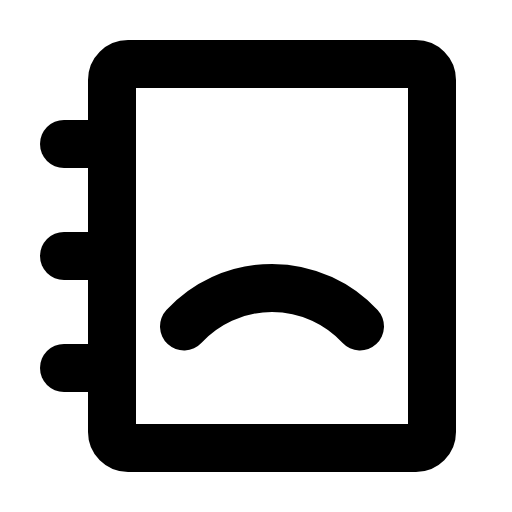
t = 0.00 s
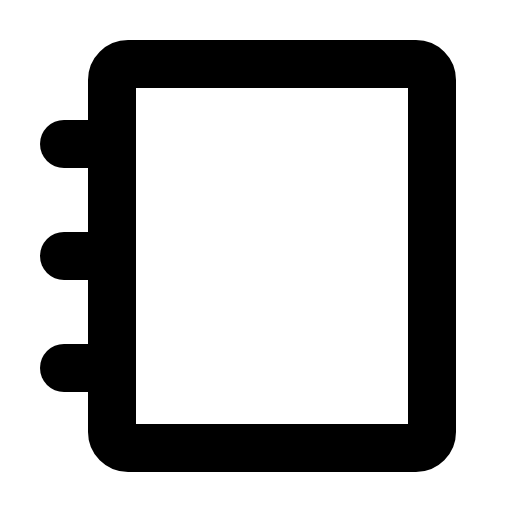
t = 1.50 s
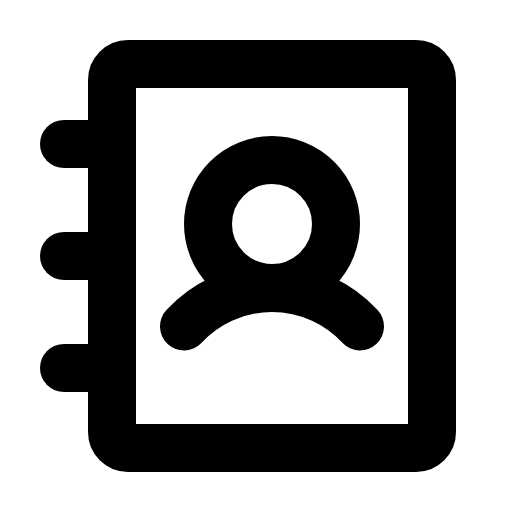
t = 1.88 s
t = 2.25 s: frame unchanged from t = 1.88 s, image omitted
t = 2.63 s: frame unchanged from t = 1.88 s, image omitted

The animated SVG that drew these frames (rendered in a browser with its animation timeline set to each time). Animation: 1 CSS @keyframes rule; one cycle of 3.00 s, repeats indefinitely.

<svg xmlns="http://www.w3.org/2000/svg" viewBox="0 0 256 256">
  <style>
    .draw-line {
      stroke-dasharray: 2000;
      stroke-dashoffset: 0;
    }
    svg:hover .draw-line {
      animation: phosphor-draw-in 1.5s ease-in-out infinite;
    }
    @keyframes phosphor-draw-in {
      0%   { stroke-dashoffset: 2000; }
      100% { stroke-dashoffset: 0; }
    }
  </style><rect width="256" height="256" fill="none"/><circle cx="136" cy="112" r="32" fill="none" stroke="currentColor" stroke-linecap="round" stroke-linejoin="round" stroke-width="24" class="draw-line" pathLength="1" style="animation-delay: 0s"/><line x1="32" y1="72" x2="56" y2="72" fill="none" stroke="currentColor" stroke-linecap="round" stroke-linejoin="round" stroke-width="24" class="draw-line" pathLength="1" style="animation-delay: 0.3s"/><line x1="32" y1="128" x2="56" y2="128" fill="none" stroke="currentColor" stroke-linecap="round" stroke-linejoin="round" stroke-width="24" class="draw-line" pathLength="1" style="animation-delay: 0.6s"/><line x1="32" y1="184" x2="56" y2="184" fill="none" stroke="currentColor" stroke-linecap="round" stroke-linejoin="round" stroke-width="24" class="draw-line" pathLength="1" style="animation-delay: 0.9s"/><rect x="40" y="48" width="192" height="160" rx="8" transform="translate(264 -8) rotate(90)" fill="none" stroke="currentColor" stroke-linecap="round" stroke-linejoin="round" stroke-width="24" class="draw-line" pathLength="1" style="animation-delay: 1.2s"/><path d="M92,163.21a60,60,0,0,1,88,0" fill="none" stroke="currentColor" stroke-linecap="round" stroke-linejoin="round" stroke-width="24" class="draw-line" pathLength="1" style="animation-delay: 1.5s"/></svg>
